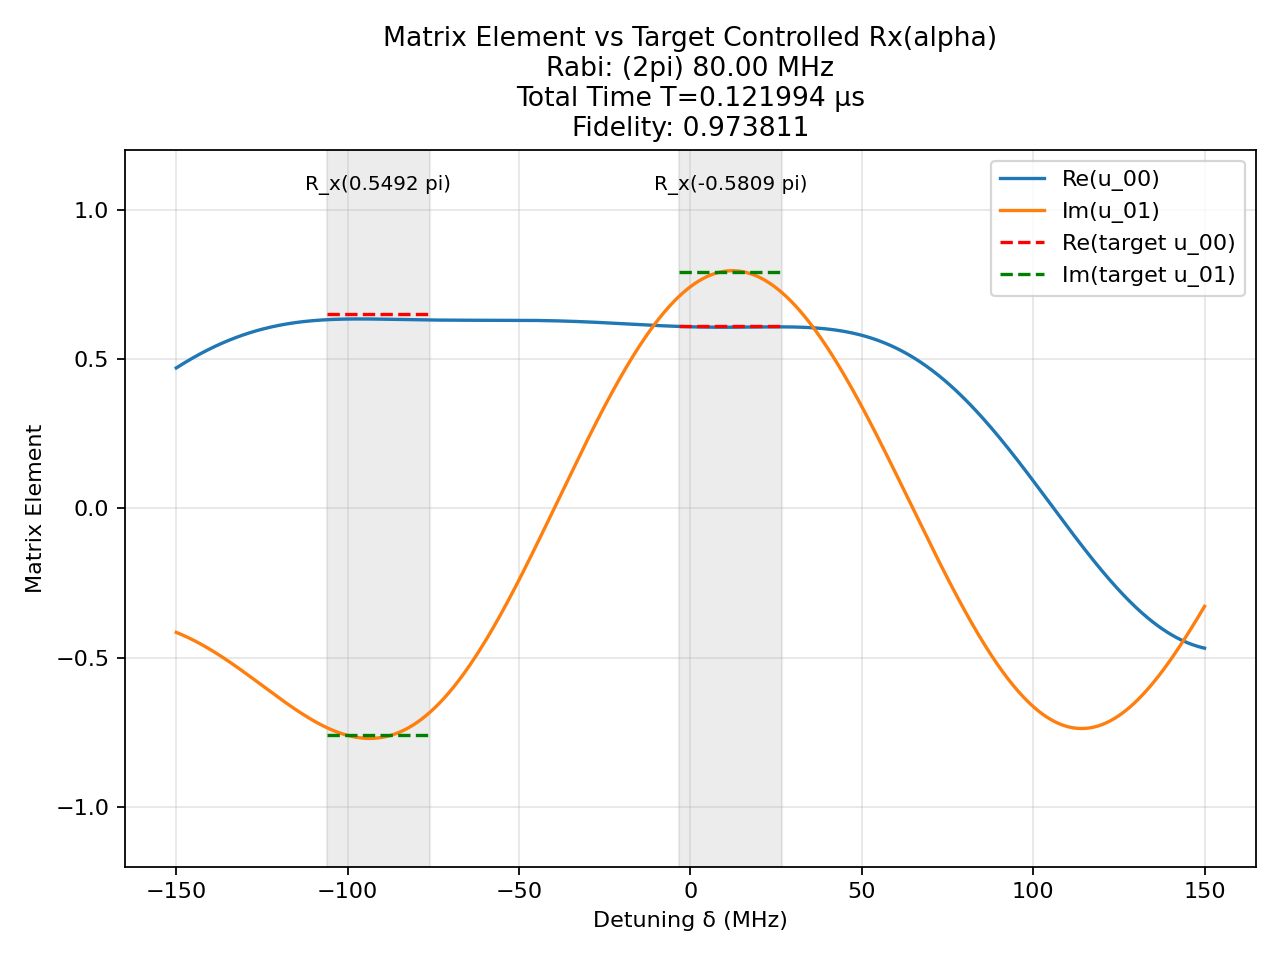

Source data for this figure (header and first rows):
t (us), H_x (2pi MHz), H_z (2pi MHz)
0.00226, -80.0, 0.0
0.0008333, 0.0, 150.0
0.001612, -80.0, 0.0
0.0008333, 0.0, 150.0
0.0007805, -80.0, 0.0
0.0008333, 0.0, 150.0
0.001055, -80.0, 0.0
0.0008333, 0.0, 150.0
0.002709, -80.0, 0.0
0.0008333, 0.0, 150.0
0.002762, -80.0, 0.0
0.0008333, 0.0, 150.0
0.001139, -80.0, 0.0
0.0008333, 0.0, 150.0
0.001697, -80.0, 0.0
0.0008333, 0.0, 150.0
0.002571, -80.0, 0.0
0.0008333, 0.0, 150.0
0.001164, -80.0, 0.0
0.0008333, 0.0, 150.0
0.0008574, -80.0, 0.0
0.0008333, 0.0, 150.0
0.001597, -80.0, 0.0
0.0008333, 0.0, 150.0
0.001878, -80.0, 0.0
0.0008333, 0.0, 150.0
0.001013, -80.0, 0.0
0.0008333, 0.0, 150.0
0.001195, -80.0, 0.0
0.0008333, 0.0, 150.0
0.001589, -80.0, 0.0
0.0008333, 0.0, 150.0
0.001549, -80.0, 0.0
0.0008333, 0.0, 150.0
0.001064, -80.0, 0.0
0.0008333, 0.0, 150.0
0.001249, -80.0, 0.0
0.0008333, 0.0, 150.0
0.001542, -80.0, 0.0
0.0008333, 0.0, 150.0
0.001492, -80.0, 0.0
0.0008333, 0.0, 150.0
0.00111, -80.0, 0.0
0.0008333, 0.0, 150.0
0.001082, -80.0, 0.0
0.0008333, 0.0, 150.0
0.001419, -80.0, 0.0
0.0008333, 0.0, 150.0
0.001677, -80.0, 0.0
0.0008333, 0.0, 150.0
0.001144, -80.0, 0.0
0.0008333, 0.0, 150.0
0.0008771, -80.0, 0.0
0.0008333, 0.0, 150.0
0.001395, -80.0, 0.0
0.0008333, 0.0, 150.0
0.001851, -80.0, 0.0
0.0008333, 0.0, 150.0
0.001291, -80.0, 0.0
0.0008333, 0.0, 150.0
... 41 more rows
